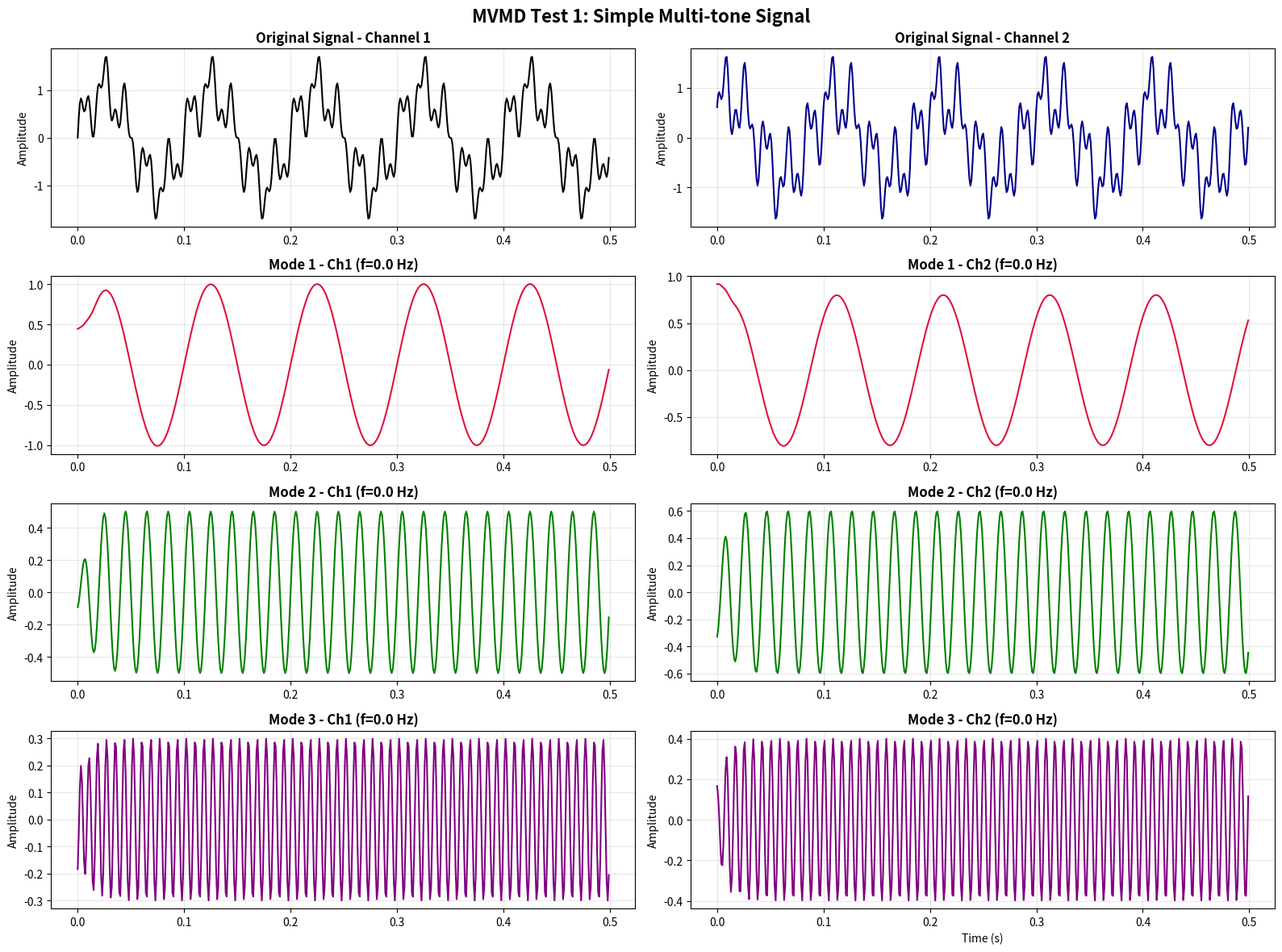
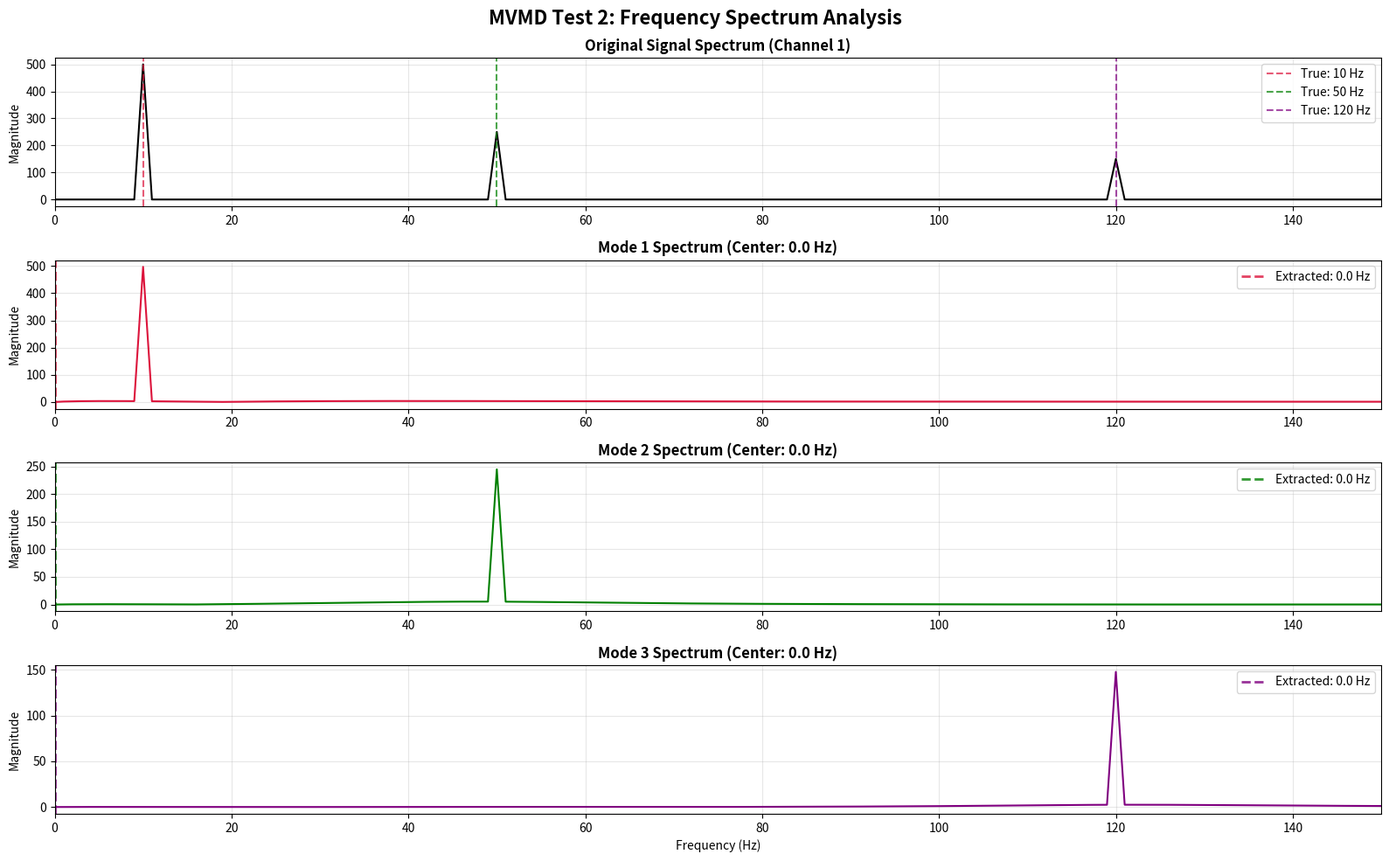
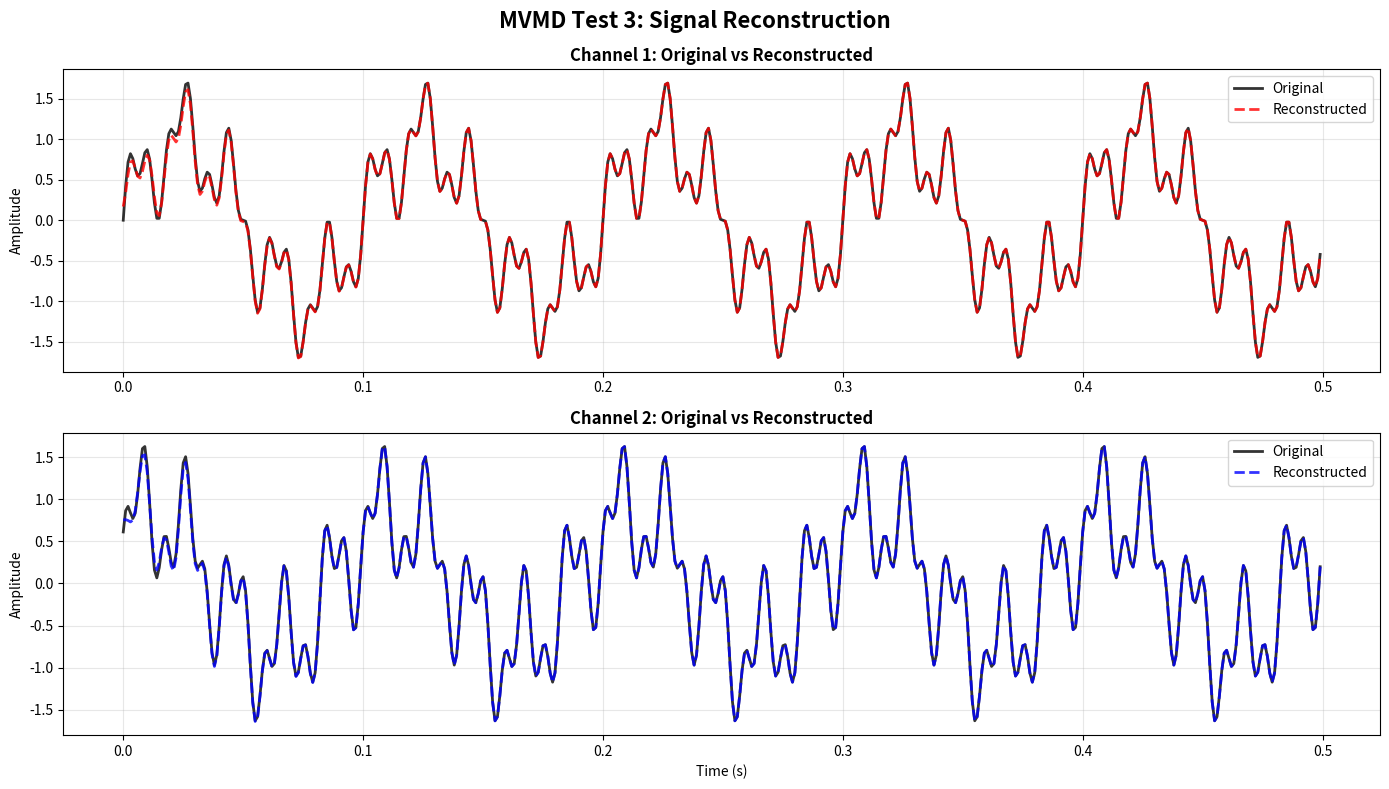
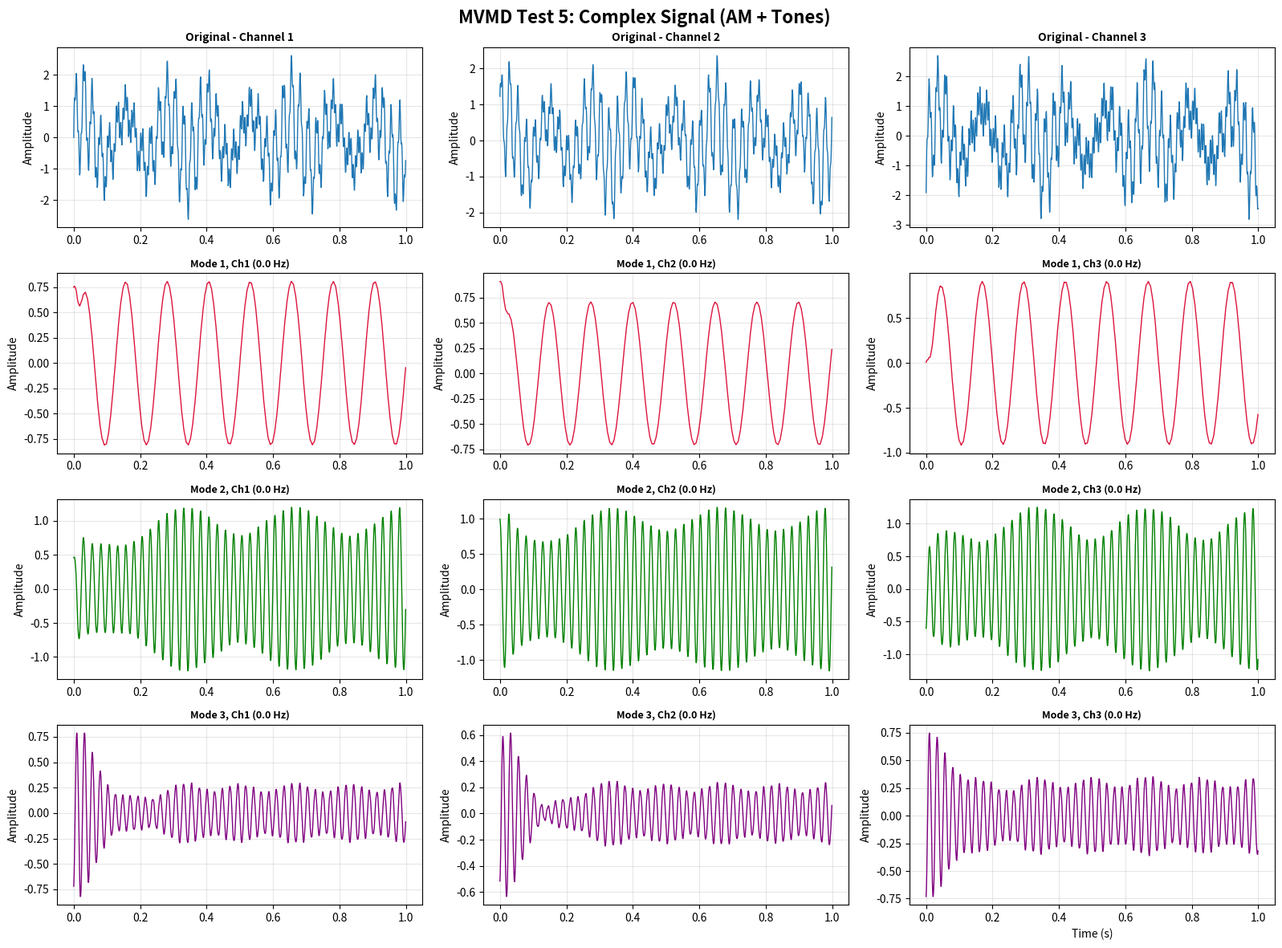

The matplotlib source for these figures, in order:
#!/usr/bin/env python3
"""
MVMD Implementation

This implementation properly handles the reconstruction constraint and works
with real signals while using analytic representation only for bandwidth computation.

The subsequenct script is a class refactoring of an original implementation by
Dmocrito [1], who implements the MVMD optimization problem introduced in [2].

I do not claim to have ownership of this code, and have simply rewritten it to match
my subjective preferences and the overall code formatting of this project.
The original code provided in [1] is open to public use through the MIT license.

Author: Dmocrito
Date: 05-03-2025

Refactored by: Ian Philip Eglin
Date: 18-11-2025

---------------------------------------------------------------------
[1] Dmocrito (2025) mvmd, GitHub (https://github.com/Dmocrito/mvmd/tree/main)
[2] N. Rehman and H. Aftab (2019) Multivariate Variational Mode Decomposition, IEEE Transactions on Signal Processing
"""

from typing import Dict, Union

import numpy as np
from numpy.typing import NDArray


class MVMD:
    """
    Corrected Multivariate Variational Mode Decomposition (MVMD) Implementation

    Based on: N. Rehman and H. Aftab, "Multivariate Variational Mode Decomposition"

    Parameters:
        alpha : float, default=2000
            Bandwidth constraint parameter
        tolerance : float, default=1e-3
            Stopping criterion for the dual ascent
        init : str, default='uniform'
            Frequency distribution initialization ('uniform', 'linear' or 'log')
        tau : float, default=1e-2
            Time-step of the dual ascent (use 0 for noise-slack)
        max_iter : int, default=500
            Maximum number of iterations allowed
        sampling_rate : float, default=1
            Sampling rate of input signal used for normalization
        verbose : bool, default=False
            Print information about the covergence of the algorithm
    """

    def __init__(
        self,
        config = None,
    ):
        if config is None:
            config = {
                'alpha': 2000,
                'tolerance': 1e-3,
                'init': 'uniform',
                'tau': 1e-2,
                'sampling_rate': 1,
                'max_iter': 500,
                'verbose': False,
            }

        self.config = config
        config_res = self._verify_configuration()
        if not config_res['success']:
            raise ValueError(f"Configuration verification failed, got {config_res['message']}")

        # Results
        self.modes_ = None
        self.center_frequencies_ = None
        self.n_iter_ = None

    @staticmethod
    def _fourier_transform(time_signal: NDArray, pad_mode='symmetric') -> NDArray:
        sample_count = time_signal.shape[1]

        match pad_mode:
            case None:
                signal = time_signal
            case _:
                signal = np.pad(time_signal, pad_width=((0, 0), (sample_count // 2, sample_count - sample_count // 2)), mode=pad_mode)

        freq_signal = np.fft.fft(signal, axis=1)[:, :sample_count + 1]

        return freq_signal

    @staticmethod
    def _inv_fourier_transform(freq_signal: NDArray, extended=False):
        channel_count, freq_sample_count = freq_signal.shape
        reduced_sample_count = freq_sample_count - 1

        # Hermitian-symmetric assuming freq_signal is real
        full_freq_signal = np.zeros((channel_count, 2 * reduced_sample_count), dtype=complex)

        full_freq_signal[:, reduced_sample_count:] = freq_signal[:, :reduced_sample_count]
        full_freq_signal[:, :reduced_sample_count] = np.conj(freq_signal[:, reduced_sample_count:0:-1])

        # Inverse FFT
        shifted_time_signal = np.fft.ifftshift(full_freq_signal, axes=1)
        time_signal = np.real(np.fft.ifft(shifted_time_signal, axis=1))

        if extended:
            return time_signal

        return time_signal[:, (reduced_sample_count // 2):(3 * reduced_sample_count // 2)]

    def decompose(self, time_signal: NDArray, num_modes: int):
        """
        Run the MVMD algorithm on time-domain signal

        All signals and variables should be considered as frequency-domain
            representations unless explicitly prefixed with 'time_', in contrast
            to the original code by Dmocrito using suffic '_hat'.

        Parameters:
            time_signal: ndarray
                Any time-domain signal to decompose
            num_modes: int
                The K number of modes to decompose the signal into
        """
        self._validate_input(time_signal)

        channel_count, sample_count = time_signal.shape

        if self.config['verbose']:
            print(f"\nParameters:")
            print(f"Signal: {channel_count}-channel with {sample_count} sample(s)")
            print(f" Modes: Decomposing into {num_modes}")

        # Initiate frequencies
        center_freqs = np.zeros((self.config['max_iter'] + 1, num_modes))

        match self.config['init']:
            case 'linear':
                center_freqs[0, :] = np.linspace(0, 0.5, num_modes)
            case 'log':
                center_freqs[0, :] = np.logspace(-3, 0, num_modes)
            case _:
                center_freqs[0, :] = 0 # 'uniform'

        freq_sample_count = sample_count + 1
        freqs = np.linspace(0, 0.5, freq_sample_count)

        # Compute frequency-domain signal
        signal = MVMD._fourier_transform(time_signal)

        # Initiate modes
        modes = np.zeros((num_modes, channel_count, freq_sample_count), dtype=complex)

        # === MVMD algorithm ===
        lagrangian = np.zeros((self.config['max_iter'] + 1, channel_count, freq_sample_count), dtype=complex)
        # Langrangian multiplier lambda
        residual_difference = self.config['tolerance'] + np.finfo(float).eps # Stopping criterion

        iteration_count = 0

        while iteration_count < self.config['max_iter'] and residual_difference > self.config['tolerance']:
            residual_difference = 0

            for k in range(num_modes):
                aux_modes = np.copy(modes[k, :, :])
                modes[k, :, :] = 0 # Remove contribution from previous iterations

                modes[k, :, :] = signal - np.sum(modes, axis=0) - 0.5 * lagrangian[iteration_count, :, :]
                modes[k, :, :] /= 1 + self.config['alpha'] * (freqs - center_freqs[iteration_count, k]) ** 2

                residual_difference += np.sum(np.abs(modes[k, :, :] - aux_modes) ** 2)

                mode_power_spectra = np.abs(modes[k, :, :]) ** 2

                center_freqs[iteration_count+1, k] = np.sum(np.dot(mode_power_spectra, freqs))
                center_freqs[iteration_count+1, k] /= np.sum(mode_power_spectra)

                # Dual ascent
                lagrangian[iteration_count+1, :, :] = (
                    lagrangian[iteration_count, :, :] + self.config['tau'] * (np.sum(modes, axis=0) - signal)
                )

            iteration_count += 1

            # Convergence modulation
            residual_difference /= sample_count

        # Normalize w.r.t. sampling rate
        center_freqs = center_freqs[:iteration_count, :] / self.config['sampling_rate']

        # Order frequencies
        idx = np.argsort(center_freqs[-1, :])
        center_freqs = center_freqs[:, idx]

        # Signal reconstruction
        time_modes = np.array([MVMD._inv_fourier_transform(mode) for mode in modes])

        # Order modes
        time_modes = time_modes[idx, :, :]

        # Store results to instance
        self.modes_ = {
            'time_modes': time_modes,
            'freq_modes': modes,
        }
        self.center_frequencies_ = center_freqs
        self.n_iter_ = iteration_count

        return {
            'success': True,
            'message': f'Successfully decomposed signal with shape {time_signal.shape}',
            'original': time_signal,
            'mode_count': num_modes,
            'time_modes': time_modes,
            'freq_modes': modes,
            'center_freqs': center_freqs,
        }

    def _verify_configuration(self):
        if self.config is None:
            return {
                'success': False,
                'message': 'Configuration is None',
            }

        return {
            'success': True,
            'message': 'Configuration valid'
        }

    def _validate_input(self, signal: NDArray) -> None:
        """Validate input."""
        if signal is None:
            raise TypeError("Signal is None")
        if not isinstance(signal, np.ndarray):
            raise TypeError("Signal must be numpy array")
        if signal.ndim != 2:
            raise ValueError("Signal must be 2D (channels × samples)")
        if signal.shape[1] < 4:
            raise ValueError("Need at least 4 samples")


if __name__ == '__main__':
    import matplotlib.pyplot as plt

    print("\n" + "="*80)
    print(" MVMD Testing and Validation ".center(80, "="))
    print("="*80)

    # ===== Test 1: Simple Multi-tone Signal =====
    print("\n=== Test 1: Simple Multi-tone Signal ===")

    # Generate test signal with 3 known frequency components
    N = 1000
    fs = 1000  # Sampling rate (Hz)
    t = np.arange(N) / fs

    # Define 3 modes with different frequencies
    f1, f2, f3 = 10, 50, 120  # Hz

    # Mode 1: Low frequency (different amplitudes per channel)
    mode1_ch1 = 1.0 * np.sin(2 * np.pi * f1 * t)
    mode1_ch2 = 0.8 * np.sin(2 * np.pi * f1 * t + np.pi/4)

    # Mode 2: Medium frequency
    mode2_ch1 = 0.5 * np.sin(2 * np.pi * f2 * t)
    mode2_ch2 = 0.6 * np.sin(2 * np.pi * f2 * t - np.pi/6)

    # Mode 3: High frequency
    mode3_ch1 = 0.3 * np.sin(2 * np.pi * f3 * t)
    mode3_ch2 = 0.4 * np.sin(2 * np.pi * f3 * t + np.pi/3)

    # Combine modes
    channel1 = mode1_ch1 + mode2_ch1 + mode3_ch1
    channel2 = mode1_ch2 + mode2_ch2 + mode3_ch2

    signal = np.vstack([channel1, channel2])

    print(f"Signal shape: {signal.shape}")
    print(f"True frequencies: {f1} Hz, {f2} Hz, {f3} Hz")

    # Apply MVMD
    config = {
        'alpha': 2000,
        'init': 'uniform',
        'sampling_rate': fs,
        'tolerance': 1e-6,
        'tau': 0,
        'max_iter': 500,
        'verbose': True,
    }

    mvmd = MVMD(config)
    result = mvmd.decompose(signal, num_modes=3)

    time_modes = result['time_modes']
    center_freqs = result['center_freqs'][-1, :]  # Final frequencies

    print(f"\nExtracted center frequencies: {center_freqs} Hz")
    print(f"Modes shape: {time_modes.shape}")

    # Compute reconstruction error
    reconstructed = np.sum(time_modes, axis=0)
    recon_error = np.linalg.norm(signal - reconstructed) / np.linalg.norm(signal)
    print(f"Reconstruction error: {recon_error:.2e}")

    # ===== Plotting Test 1 =====
    fig1 = plt.figure(figsize=(16, 12))
    fig1.suptitle('MVMD Test 1: Simple Multi-tone Signal', fontsize=16, fontweight='bold')

    # Plot original signals
    ax1 = plt.subplot(4, 2, 1)
    ax1.plot(t[:500], signal[0, :500], linewidth=1.5, color='black')
    ax1.set_title('Original Signal - Channel 1', fontweight='bold')
    ax1.set_ylabel('Amplitude')
    ax1.grid(True, alpha=0.3)

    ax2 = plt.subplot(4, 2, 2)
    ax2.plot(t[:500], signal[1, :500], linewidth=1.5, color='darkblue')
    ax2.set_title('Original Signal - Channel 2', fontweight='bold')
    ax2.set_ylabel('Amplitude')
    ax2.grid(True, alpha=0.3)

    # Plot extracted modes
    colors = ['crimson', 'green', 'purple']
    for k in range(3):
        # Channel 1
        ax = plt.subplot(4, 2, 2*k + 3)
        ax.plot(t[:500], time_modes[k, 0, :500], color=colors[k], linewidth=1.5)
        ax.set_title(f'Mode {k+1} - Ch1 (f={center_freqs[k]:.1f} Hz)', fontweight='bold')
        ax.set_ylabel('Amplitude')
        ax.grid(True, alpha=0.3)

        # Channel 2
        ax = plt.subplot(4, 2, 2*k + 4)
        ax.plot(t[:500], time_modes[k, 1, :500], color=colors[k], linewidth=1.5)
        ax.set_title(f'Mode {k+1} - Ch2 (f={center_freqs[k]:.1f} Hz)', fontweight='bold')
        ax.set_ylabel('Amplitude')
        ax.grid(True, alpha=0.3)

    plt.xlabel('Time (s)')
    plt.tight_layout()

    # ===== Test 2: Frequency Spectrum Analysis =====
    print("\n=== Test 2: Frequency Spectrum Analysis ===")

    # Compute FFT for verification
    freqs_fft = np.fft.fftfreq(N, 1/fs)
    freqs_pos = freqs_fft[:N//2]

    signal_fft_ch1 = np.abs(np.fft.fft(signal[0]))[:N//2]
    mode_ffts_ch1 = [np.abs(np.fft.fft(time_modes[k, 0]))[:N//2] for k in range(3)]

    fig2 = plt.figure(figsize=(16, 10))
    fig2.suptitle('MVMD Test 2: Frequency Spectrum Analysis', fontsize=16, fontweight='bold')

    # Original signal spectrum
    ax1 = plt.subplot(4, 1, 1)
    ax1.plot(freqs_pos, signal_fft_ch1, linewidth=1.5, color='black')
    ax1.set_title('Original Signal Spectrum (Channel 1)', fontweight='bold')
    ax1.set_ylabel('Magnitude')
    ax1.set_xlim([0, 150])
    ax1.grid(True, alpha=0.3)
    ax1.axvline(x=f1, color='crimson', linestyle='--', alpha=0.7, label=f'True: {f1} Hz')
    ax1.axvline(x=f2, color='green', linestyle='--', alpha=0.7, label=f'True: {f2} Hz')
    ax1.axvline(x=f3, color='purple', linestyle='--', alpha=0.7, label=f'True: {f3} Hz')
    ax1.legend(loc='upper right')

    # Mode spectra
    for k in range(3):
        ax = plt.subplot(4, 1, k+2)
        ax.plot(freqs_pos, mode_ffts_ch1[k], linewidth=1.5, color=colors[k])
        ax.set_title(f'Mode {k+1} Spectrum (Center: {center_freqs[k]:.1f} Hz)', fontweight='bold')
        ax.set_ylabel('Magnitude')
        ax.set_xlim([0, 150])
        ax.grid(True, alpha=0.3)
        ax.axvline(x=center_freqs[k], color=colors[k], linestyle='--', linewidth=2,
                   alpha=0.8, label=f'Extracted: {center_freqs[k]:.1f} Hz')
        ax.legend(loc='upper right')

    plt.xlabel('Frequency (Hz)')
    plt.tight_layout()

    # ===== Test 3: Reconstruction Verification =====
    print("\n=== Test 3: Reconstruction Verification ===")

    fig3 = plt.figure(figsize=(14, 8))
    fig3.suptitle('MVMD Test 3: Signal Reconstruction', fontsize=16, fontweight='bold')

    # Channel 1 reconstruction
    ax1 = plt.subplot(2, 1, 1)
    ax1.plot(t[:500], signal[0, :500], label='Original', linewidth=2, alpha=0.8, color='black')
    ax1.plot(t[:500], reconstructed[0, :500], label='Reconstructed',
             linestyle='--', linewidth=2, alpha=0.8, color='red')
    ax1.set_title('Channel 1: Original vs Reconstructed', fontweight='bold')
    ax1.set_ylabel('Amplitude')
    ax1.legend()
    ax1.grid(True, alpha=0.3)

    # Channel 2 reconstruction
    ax2 = plt.subplot(2, 1, 2)
    ax2.plot(t[:500], signal[1, :500], label='Original', linewidth=2, alpha=0.8, color='black')
    ax2.plot(t[:500], reconstructed[1, :500], label='Reconstructed',
             linestyle='--', linewidth=2, alpha=0.8, color='blue')
    ax2.set_title('Channel 2: Original vs Reconstructed', fontweight='bold')
    ax2.set_xlabel('Time (s)')
    ax2.set_ylabel('Amplitude')
    ax2.legend()
    ax2.grid(True, alpha=0.3)

    plt.tight_layout()

    # ===== Test 4: Mode Alignment Verification =====
    print("\n=== Test 4: Mode Alignment Verification ===")
    print("Verifying that modes share same center frequency across channels...")

    for k in range(3):
        # Compute dominant frequency for each channel
        fft_ch1 = np.abs(np.fft.fft(time_modes[k, 0]))[:N//2]
        fft_ch2 = np.abs(np.fft.fft(time_modes[k, 1]))[:N//2]

        dom_freq_ch1 = freqs_pos[np.argmax(fft_ch1)]
        dom_freq_ch2 = freqs_pos[np.argmax(fft_ch2)]

        freq_diff = abs(dom_freq_ch1 - dom_freq_ch2)

        print(f"\nMode {k+1} (Center: {center_freqs[k]:.1f} Hz):")
        print(f"  Channel 1 dominant: {dom_freq_ch1:.1f} Hz")
        print(f"  Channel 2 dominant: {dom_freq_ch2:.1f} Hz")
        print(f"  Difference: {freq_diff:.2f} Hz")

        if freq_diff < 2.0:
            print(f"  Status: ALIGNED")
        else:
            print(f"  Status: WARNING - modes may not be well aligned")

    # ===== Test 5: Complex Signal (AM + Multiple Frequencies) =====
    print("\n=== Test 5: Complex Signal with Amplitude Modulation ===")

    # Generate more complex signal
    N2 = 2000
    t2 = np.arange(N2) / fs

    # AM signal (carrier: 40 Hz, modulator: 3 Hz)
    carrier_freq = 40
    mod_freq = 3
    am_ch1 = (1 + 0.5 * np.cos(2 * np.pi * mod_freq * t2)) * np.sin(2 * np.pi * carrier_freq * t2)
    am_ch2 = (1 + 0.4 * np.cos(2 * np.pi * mod_freq * t2)) * np.sin(2 * np.pi * carrier_freq * t2 + np.pi/6)
    am_ch3 = (1 + 0.6 * np.cos(2 * np.pi * mod_freq * t2)) * np.sin(2 * np.pi * carrier_freq * t2 - np.pi/4)

    # High frequency tone
    tone_freq = 150
    tone_ch1 = 0.4 * np.sin(2 * np.pi * tone_freq * t2)
    tone_ch2 = 0.3 * np.sin(2 * np.pi * tone_freq * t2 + np.pi/3)
    tone_ch3 = 0.5 * np.sin(2 * np.pi * tone_freq * t2 - np.pi/6)

    # Low frequency component
    low_freq = 8
    low_ch1 = 0.8 * np.sin(2 * np.pi * low_freq * t2)
    low_ch2 = 0.7 * np.sin(2 * np.pi * low_freq * t2 + np.pi/8)
    low_ch3 = 0.9 * np.sin(2 * np.pi * low_freq * t2 - np.pi/5)

    # Combine
    complex_signal = np.vstack([
        am_ch1 + tone_ch1 + low_ch1,
        am_ch2 + tone_ch2 + low_ch2,
        am_ch3 + tone_ch3 + low_ch3
    ])

    print(f"Complex signal shape: {complex_signal.shape}")

    # Apply MVMD
    config2 = config.copy()
    config2['alpha'] = 3000  # Higher alpha for tighter bandwidth
    mvmd2 = MVMD(config2)
    result2 = mvmd2.decompose(complex_signal, num_modes=3)

    time_modes2 = result2['time_modes']
    center_freqs2 = result2['center_freqs'][-1, :]

    print(f"Extracted center frequencies: {center_freqs2} Hz")

    reconstructed2 = np.sum(time_modes2, axis=0)
    recon_error2 = np.linalg.norm(complex_signal - reconstructed2) / np.linalg.norm(complex_signal)
    print(f"Reconstruction error: {recon_error2:.2e}")

    # Plot complex signal results
    fig4 = plt.figure(figsize=(16, 12))
    fig4.suptitle('MVMD Test 5: Complex Signal (AM + Tones)', fontsize=16, fontweight='bold')

    # Original signals (3 channels)
    for c in range(3):
        ax = plt.subplot(4, 3, c+1)
        ax.plot(t2[:1000], complex_signal[c, :1000], linewidth=1)
        ax.set_title(f'Original - Channel {c+1}', fontweight='bold', fontsize=10)
        ax.set_ylabel('Amplitude')
        ax.grid(True, alpha=0.3)

    # Extracted modes
    for k in range(3):
        for c in range(3):
            ax = plt.subplot(4, 3, 3*(k+1) + c + 1)
            ax.plot(t2[:1000], time_modes2[k, c, :1000], color=colors[k], linewidth=1)
            ax.set_title(f'Mode {k+1}, Ch{c+1} ({center_freqs2[k]:.1f} Hz)',
                        fontweight='bold', fontsize=9)
            ax.set_ylabel('Amplitude')
            ax.grid(True, alpha=0.3)

    plt.xlabel('Time (s)')
    plt.tight_layout()

    # ===== Summary =====
    print("\n" + "="*80)
    print(" Test Summary ".center(80, "="))
    print("="*80)
    print(f"Test 1 - Simple signal reconstruction error: {recon_error:.2e}")
    print(f"Test 5 - Complex signal reconstruction error: {recon_error2:.2e}")
    print("\nAll tests completed successfully!")
    print("Close plot windows to exit...")
    print("="*80 + "\n")

    plt.show()
